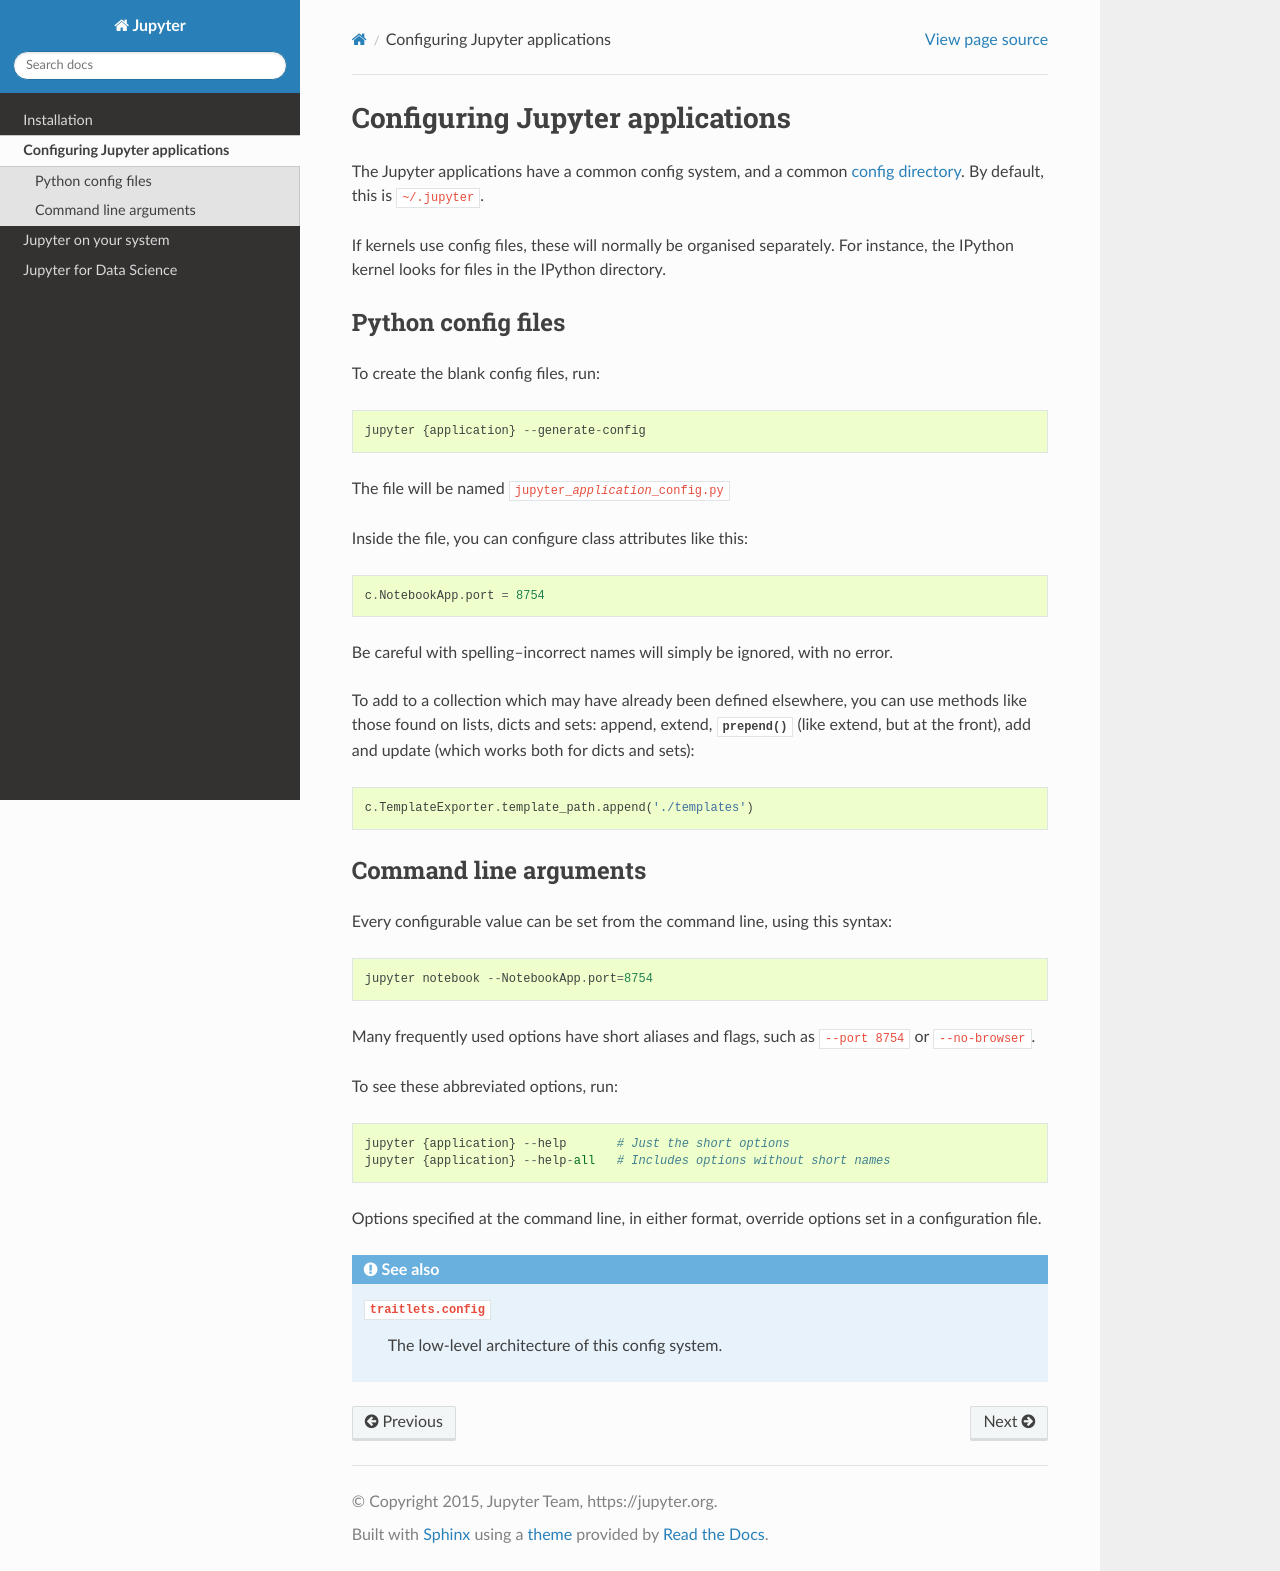

repository: Kre8tive-Space/Versed_Ai · page: config.html · generator: sphinx

Configuring Jupyter applications
================================

The Jupyter applications have a common config system, and a common
:ref:`config directory <config_dir>`. By default, this is ``~/.jupyter``.

If kernels use config files, these will normally be organised separately.
For instance, the IPython kernel looks for files in the :ref:`IPython directory
<ipythondir>`.

Python config files
-------------------

To create the blank config files, run::

    jupyter {application} --generate-config

The file will be named :file:`jupyter_{application}_config.py`

Inside the file, you can configure class attributes like this::

    c.NotebookApp.port = 8754

Be careful with spelling--incorrect names will simply be ignored, with
no error.

To add to a collection which may have already been defined elsewhere,
you can use methods like those found on lists, dicts and sets: append,
extend, :meth:`~traitlets.config.LazyConfigValue.prepend` (like
extend, but at the front), add and update (which works both for dicts
and sets)::

    c.TemplateExporter.template_path.append('./templates')


Command line arguments
----------------------

Every configurable value can be set from the command line, using this
syntax::

    jupyter notebook --NotebookApp.port=8754

Many frequently used options have short aliases and flags, such as
``--port 8754`` or ``--no-browser``.

To see these abbreviated options, run::

    jupyter {application} --help       # Just the short options
    jupyter {application} --help-all   # Includes options without short names

Options specified at the command line, in either format, override
options set in a configuration file.

.. seealso::

   :mod:`traitlets:traitlets.config`
     The low-level architecture of this config system.
